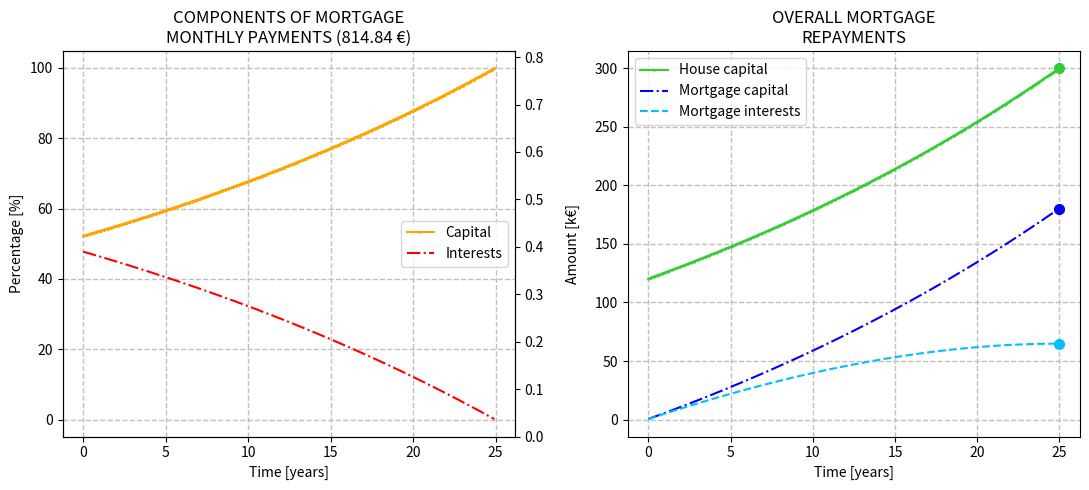

Reproduce this figure in Python.

## LIBRARIES ##

import matplotlib.pyplot as mpl                                             # requires "pip install matplot"
from numpy import divide, multiply, zeros



## PARAMETERS ##

house_cost = 300e3                                                          # total house cost [€]
mg_amount = 180e3                                                           # mortgage amount requested to bank [€]
mg_inter_y = 2.60                                                           # bank yearly-interest on mortgage (TAEG) [%/year]
mg_duration = 25                                                            # mortgage duration [year]



## CONSTANTS ##
init_pay = house_cost-mg_amount                                             # initial cash payment
mg_no_pay_per_year = 12                                                     # number of mortgage payments per year [#/year] -> DO NOT CHANGE!
MG_IDX = dict([ 
    ('mgc_m',0),                                                            # array index for mortgage-capital paid each month
    ('int_m',1),                                                            # array index for mortgage-interests paid each month
    ('mgc_t',2),                                                            # array index for overall mortgage-capital paid so far
    ('int_t',3),                                                            # array index for overall mortgage interests paid so far
    ('hcp_t',4),                                                            # array index for overall house capital paid so far
    ])



## PROCESSING ##


mg_inter_m = (mg_inter_y/100)/mg_no_pay_per_year                            # bank monthly-interest on mortgage [(%/100)/mounth]
mg_montly_pay = mg_amount/((1+1/mg_inter_m)*(1-1/((1+mg_inter_m) \
    **(mg_no_pay_per_year*mg_duration))))                                   # fixed mortgage monthly payment based on depreciation formula (aka "ammortamento") [€]

mg_tot_no_payments = mg_duration*mg_no_pay_per_year                         # total number of mortgage monthly payments [mounth]
mg_history = zeros((len(MG_IDX),mg_tot_no_payments),dtype=float)            # mortgage history matrix
for j in range(mg_tot_no_payments) :
    cap_perc = 1/((1+mg_inter_m)**(mg_tot_no_payments-j))                   # capital percentage paid each month [%/100]
    int_perc = 1-cap_perc                                                   # interests percentage paid each month [%/100]
    mg_history[MG_IDX['mgc_m']][j] = cap_perc
    mg_history[MG_IDX['int_m']][j] = int_perc
    mg_history[MG_IDX['mgc_t']][j] = mg_montly_pay* \
        sum(mg_history[MG_IDX['mgc_m']][:j+1])
    mg_history[MG_IDX['int_t']][j] = mg_montly_pay* \
        sum(mg_history[MG_IDX['int_m']][:j+1])
    mg_history[MG_IDX['hcp_t']][j] = mg_history[MG_IDX['mgc_t']][j]+ \
        init_pay
mg_tot_int_paid = mg_montly_pay*sum(mg_history[MG_IDX['int_m']][:])         # total amount of interests paid during whole mortgage period [€]



## RESULTS ##

print(' -- Mortgage capital amount\t= '+str(round(mg_amount/1e3,1))+' k€')
print(' -- Mortgage interest rate\t= '+str(round(mg_inter_y,2))+' %/year')
print(' -- Mortgage duration\t\t= '+str(mg_duration)+' years')
print(' >> Mortgage monthly payment\t= '+str(round(mg_montly_pay,2))+' €')
print(' >> Overall mortgage interests\t= '+str(round(mg_montly_pay*sum(mg_history[MG_IDX['int_m']][:])/1e3,1))+' k€')

fig, (ax1a, ax2) = mpl.subplots(1,2,num='HOUSE',dpi=100,figsize=(11,5))
xtime = divide(range(mg_tot_no_payments),mg_no_pay_per_year)
ymgc_m = multiply(mg_history[MG_IDX['mgc_m']][:],100)
yint_m = multiply(mg_history[MG_IDX['int_m']][:],100)
ax1a.plot(xtime, ymgc_m, label="Capital", color='orange', linestyle='-', linewidth=1.5, marker ='*',markersize=1.5)
ax1a.plot(xtime, yint_m, label="Interests", color='red', linestyle='-.', linewidth=1.5)
ax1a.legend(loc='center right')
ax1a.set_xlabel('Time [years]')
ax1a.set_ylabel('Percentage [%]')
ax1a.set_title('COMPONENTS OF MORTGAGE\nMONTHLY PAYMENTS ('+str(round(mg_montly_pay,2))+' €)')
ax1a.grid(color='silver', linestyle='--', linewidth=1)
ax1b = ax1a.twinx()
ax1b.set_ylabel('\nAmount [k€]')
ylim1b_min = 0 #min(mg_montly_pay/1e3*mg_history[MG_IDX['mgc_m']][0],mg_montly_pay/1e3*mg_history[MG_IDX['int_m']][-1])
ylim1b_max = max(mg_montly_pay/1e3*mg_history[MG_IDX['mgc_m']][-1],mg_montly_pay/1e3*mg_history[MG_IDX['int_m']][0])
ax1b.set_ylim((ylim1b_min,ylim1b_max))

ax2.plot(xtime, divide(mg_history[MG_IDX['hcp_t']][:],1e3), label="House capital", color='limegreen', linestyle='-', linewidth=1.5, marker ='.',markersize=1.5)
ax2.plot(xtime, divide(mg_history[MG_IDX['mgc_t']][:],1e3), label="Mortgage capital", color='blue', linestyle='-.', linewidth=1.5)
ax2.plot(xtime, divide(mg_history[MG_IDX['int_t']][:],1e3), label="Mortgage interests", color='deepskyblue', linestyle='--', linewidth=1.5)
ax2.plot(mg_duration, house_cost/1e3, color='limegreen', marker ='o',markersize=7)
ax2.plot(mg_duration, mg_amount/1e3, color='blue', marker ='o',markersize=7)
ax2.plot(mg_duration, mg_tot_int_paid/1e3, color='deepskyblue', marker ='o',markersize=7)
ax2.legend(loc='upper left')
ax2.set_xlabel('Time [years]')
#ax2.set_ylabel('Amount [k€]')
ax2.set_title('OVERALL MORTGAGE\nREPAYMENTS')
ax2.grid(color='silver', linestyle='--', linewidth=1)

mpl.tight_layout()                                                          # tighten layout for better appearance
mpl.show(block=False)                                                       # show plots
mpl.pause(0.001)                                                            # pause execution for 1 ms
input("\nPress ENTER to exit")                                              # ask closing plots on terminal
mpl.close('all')                                                            # close all plots
